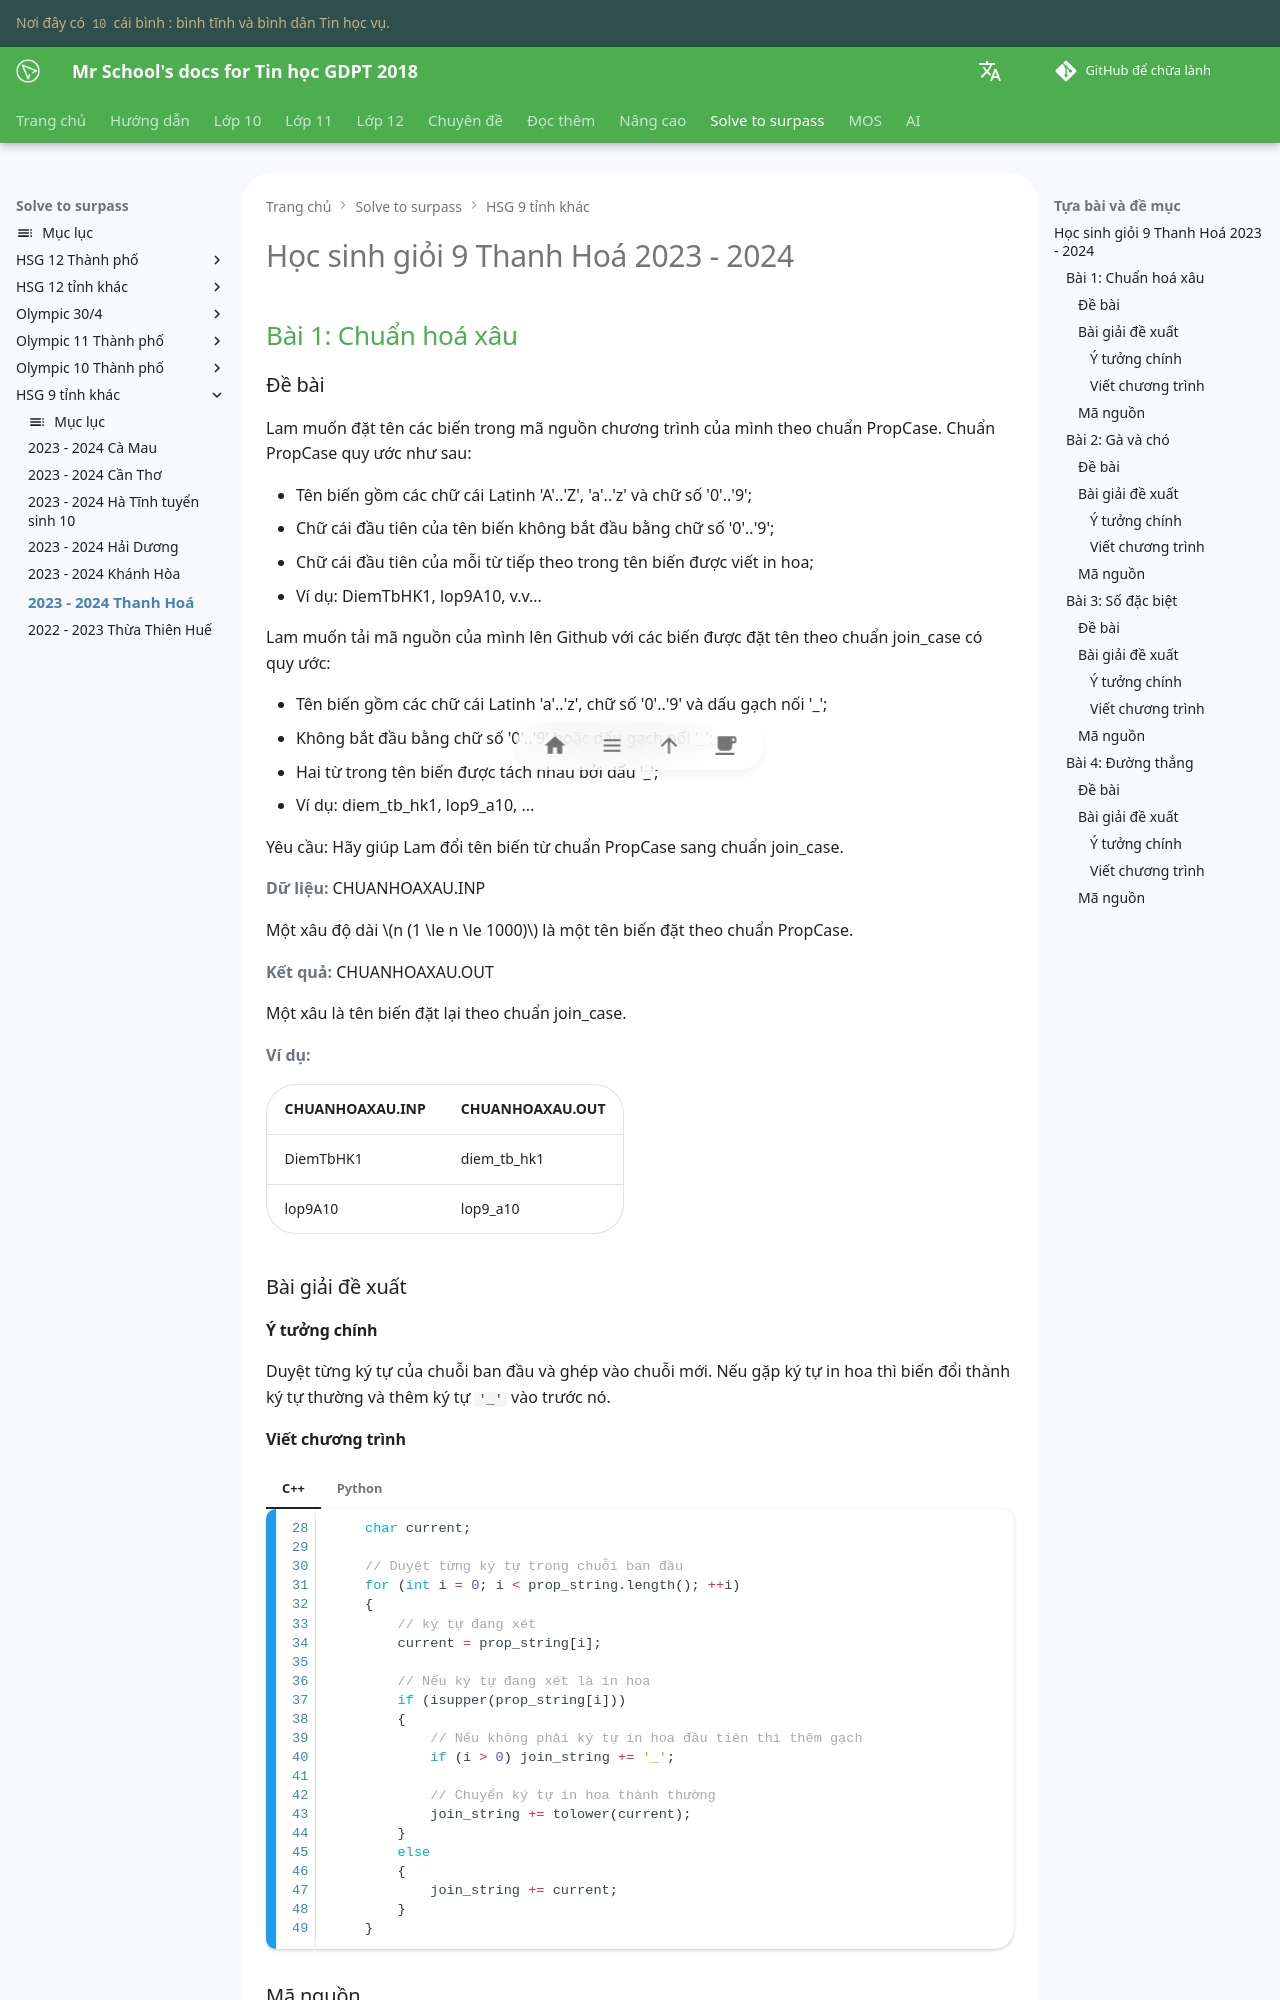

repository: vtchitruong/vtchitruong.github.io · page: en/solve-to-surpass/hsg9-tinh/2023-2024-thanhhoa/index.html · generator: mkdocs

---
tags:
    - chuỗi
    - số cặp có tổng nhỏ hơn hoặc bằng số cho trước
    - số cặp nghiệm nguyên dương (x,y) của bất phương trình x + y <= n
    - số đối xứng
    - ước nguyên tố
    - tích của các thừa số nguyên tố
    - đếm tần số
    - đếm số cặp
---

# Học sinh giỏi 9 Thanh Hoá 2023 - 2024

## Bài 1: Chuẩn hoá xâu

### Đề bài

Lam muốn đặt tên các biến trong mã nguồn chương trình của mình theo chuẩn PropCase. Chuẩn PropCase quy ước như sau:

- Tên biến gồm các chữ cái Latinh 'A'..'Z', 'a'..'z' và chữ số '0'..'9';
- Chữ cái đầu tiên của tên biến không bắt đầu bằng chữ số '0'..'9';
- Chữ cái đầu tiên của mỗi từ tiếp theo trong tên biến được viết in hoa;
- Ví dụ: DiemTbHK1, lop9A10, v.v...

Lam muốn tải mã nguồn của mình lên Github với các biến được đặt tên theo chuẩn join_case có quy ước:

- Tên biến gồm các chữ cái Latinh 'a'..'z', chữ số '0'..'9' và dấu gạch nối '_';
- Không bắt đầu bằng chữ số '0'..'9' hoặc dấu gạch nối '_';
- Hai từ trong tên biến được tách nhau bởi dấu '_';
- Ví dụ: diem_tb_hk1, lop9_a10, ...

Yêu cầu: Hãy giúp Lam đổi tên biến từ chuẩn PropCase sang chuẩn join_case.

**Dữ liệu:** CHUANHOAXAU.INP

Một xâu độ dài $n (1 \le n \le 1000)$ là một tên biến đặt theo chuẩn PropCase.

**Kết quả:** CHUANHOAXAU.OUT

Một xâu là tên biến đặt lại theo chuẩn join_case.

**Ví dụ:**

| CHUANHOAXAU.INP | CHUANHOAXAU.OUT |
| --- | --- |
| DiemTbHK1 | diem_tb_hk1 |
| lop9A10 | lop9_a10 |

### Bài giải đề xuất

#### Ý tưởng chính

Duyệt từng ký tự của chuỗi ban đầu và ghép vào chuỗi mới. Nếu gặp ký tự in hoa thì biến đổi thành ký tự thường và thêm ký tự `'_'` vào trước nó.

#### Viết chương trình

=== "C++"

    ```c++ linenums="28"
        char current;

        // Duyệt từng ký tự trong chuỗi ban đầu
        for (int i = 0; i < prop_string.length(); ++i)
        {
            // ký tự đang xét
            current = prop_string[i];

            // Nếu ký tự đang xét là in hoa
            if (isupper(prop_string[i]))
            {
                // Nếu không phải ký tự in hoa đầu tiên thì thêm gạch
                if (i > 0) join_string += '_';

                // Chuyển ký tự in hoa thành thường
                join_string += tolower(current);
            }
            else
            {
                join_string += current;
            }
        }
    ```

=== "Python"

    ```py linenums="24"
        # Duyệt từng ký tự trong chuỗi ban đầu
        for i in range(len(prop_string)):
            # ký tự đang xét
            current = prop_string[i]

            # Nếu ký tự đang xét là in hoa
            if current.isupper():
                # Nếu không phải ký tự in hoa đầu tiên thì thêm gạch
                if i > 0:
                    join_string += '_'

                # Chuyển ký tự in hoa thành thường
                join_string += current.lower()
            else:
                join_string += current
    ```
